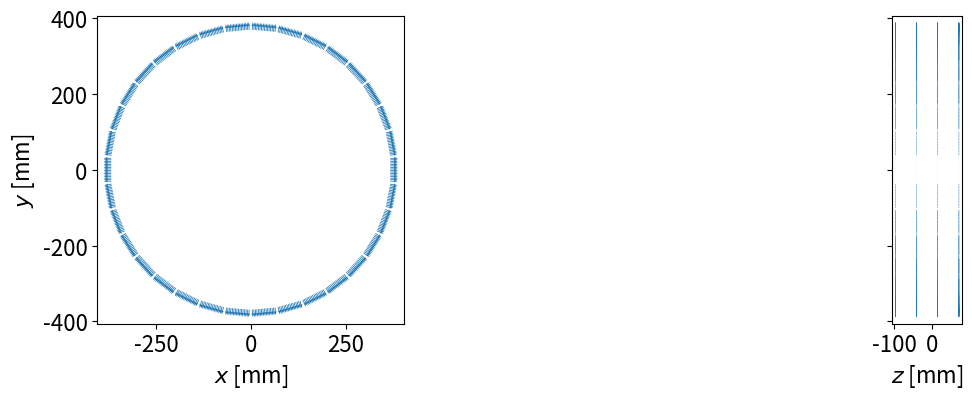

Source code (Python):
"""
Generate the binary LUT file for CASToR

Author: Martin Rädler
"""
# Python libraries
import sys
import numpy as np
import matplotlib.pyplot as plt


def main():
    # In CASToR, the lookup table (LUT) has a set floating point precision (FLTNB: float n bits) called FLTNBLUT
    # We need to choose the same here, that was set during the compilation of CASToR
    fltnblut = np.float32

    # For consistency, we also unify the integer type
    intnblut = np.int32

    # # Allocate the parameter lists
    # radius, axial_offset, delta_rings = [], [], []  # Global placement
    # n_rings, n_angles, n_lat, n_zed = [], [], [], []  # Number of elements
    # delta_rad, delta_lat, delta_zed = [], [], []  # Crystal spacing
    # depth, transaxial, axial = [], [], []  # Crystal dimensions

    # Todo: automize this, i.e. read the geometry parameters from the GATE macro
    """Scanner parameters"""
    # scanner_name = 'TB_J-PET_7th_gen'
    # description = 'Two rings with each 33 cm, and three rings with each 60 cm axial length.'

    # Brain insert
    (n_angles, radius,
     n_rings, delta_rings,
     n_submodule_lat, delta_submodule_lat,
     n_crystal_lat, delta_crystal_lat,
     n_crystal_zed, delta_crystal_zed,
     depth, transaxial, axial) = get_ge_discovery_mi_parameters(fltnblut, intnblut)

    scanner_name = 'GE_Discovery_MI'
    description = '...'

    generate_lut(fltnblut, intnblut,
                 n_angles, radius,
                 n_rings, delta_rings,
                 n_submodule_lat, delta_submodule_lat,
                 n_crystal_lat, delta_crystal_lat,
                 n_crystal_zed, delta_crystal_zed,
                 depth, transaxial, axial,
                 scanner_name, description)

    return 0


def get_ge_discovery_mi_parameters(fltnblut, intnblut):
    # Rsector
    n_angles = intnblut(34)
    radius = fltnblut(368.)  # [mm]

    # Module
    n_rings = intnblut(4)  # modules
    delta_rings = fltnblut(50.64)  # [mm]

    # Submodule
    n_submodule_lat = intnblut(4)
    delta_submodule_lat = fltnblut(16.125)  # [mm]

    # Crystal
    n_crystal_lat = intnblut(4)
    delta_crystal_lat = fltnblut(3.975)  # [mm]
    n_crystal_zed = intnblut(9)
    delta_crystal_zed = fltnblut(5.3155)  # [mm]

    # Size
    depth = fltnblut(25.)  # [mm]
    transaxial = fltnblut(3.95)  # [mm]
    axial = fltnblut(5.3)  # [mm]

    return (n_angles, radius,
            n_rings, delta_rings,
            n_submodule_lat, delta_submodule_lat,
            n_crystal_lat, delta_crystal_lat,
            n_crystal_zed, delta_crystal_zed,
            depth, transaxial, axial)


def generate_lut(fltnblut, intnblut,
                 n_angles, radius,
                 n_rings, delta_rings,
                 n_submodule_lat, delta_submodule_lat,
                 n_crystal_lat, delta_crystal_lat,
                 n_crystal_zed, delta_crystal_zed,
                 depth, transaxial, axial,
                 scanner_name, description):
    #
    n_elements = n_angles * n_rings * n_submodule_lat * n_crystal_lat * n_crystal_zed

    # Ring (module) centers
    ring_centers_zed = symmetric_grid(n_rings, dtype=fltnblut) * delta_rings
    submodule_centers_lat = symmetric_grid(n_submodule_lat, dtype=fltnblut) * delta_submodule_lat

    #
    crystal_centers_zed = symmetric_grid(n_crystal_zed, dtype=fltnblut) * delta_crystal_zed
    crystal_centers_lat = symmetric_grid(n_crystal_lat, dtype=fltnblut) * delta_crystal_lat

    # print(ring_centers_zed[1] + crystal_centers_zed)
    # sys.exit()

    #
    z_r, y_sm, z_c, y_c = np.meshgrid(ring_centers_zed, submodule_centers_lat,
                                      crystal_centers_zed, crystal_centers_lat, indexing='ij')

    # #
    # fig, ax = plt.subplots()
    # ax.scatter(z_r + z_c, y_sm + y_c, alpha=0.1)
    # # ax.scatter(z_r, y_sm, alpha=0.1)
    # # ax.scatter(z_c, y_c, alpha=0.1)
    # plt.show()

    zed = (z_r + z_c).ravel()
    lat = (y_sm + y_c).ravel()
    rad = radius * np.ones(zed.shape)

    phi = np.arange(n_angles, dtype=fltnblut) / n_angles * 2 * np.pi

    pos_x, pos_y, pos_z = [], [], []
    or_vx, or_vy, or_vz = [], [], []

    for ii in range(n_angles):
        pos_x.append(rad * np.cos(phi[ii]) - lat * np.sin(phi[ii]))
        pos_y.append(rad * np.sin(phi[ii]) + lat * np.cos(phi[ii]))
        pos_z.append(zed)

        or_vx.append(np.cos(phi[ii]) * np.ones(rad.shape, dtype=fltnblut))
        or_vy.append(np.sin(phi[ii]) * np.ones(rad.shape, dtype=fltnblut))
        or_vz.append(np.zeros(rad.shape, dtype=fltnblut))

    pos_x, pos_y, pos_z = np.concatenate(pos_x), np.concatenate(pos_y), np.concatenate(pos_z)
    or_vx, or_vy, or_vz = np.concatenate(or_vx), np.concatenate(or_vy), np.concatenate(or_vz)

    # Check the normalization (should be normalized to one)
    print(or_vx ** 2 + or_vy ** 2 + or_vz ** 2)

    # Allocate a numpy structured array
    d_type = np.dtype([('Posx', fltnblut), ('Posy', fltnblut), ('Posz', fltnblut),
                       ('OrVx', fltnblut), ('OrVy', fltnblut), ('OrVz', fltnblut)])
    lut = np.empty(n_elements, dtype=d_type)  # Use np.empty(n, dtype=dtype)

    # Write the data
    lut['Posx'], lut['Posy'], lut['Posz'] = pos_x, pos_y, pos_z
    lut['OrVx'], lut['OrVy'], lut['OrVz'] = or_vx, or_vy, or_vz

    # Visualization
    visualize_lut_entries(lut, np.array(n_elements))
    sys.exit()

    # Save as binary file
    # open(scanner_name + '.lut', 'wb').write(lut.tobytes())

    # Write the header file
    generate_hscan_file(scanner_name, description, lut.size, 1, np.array(n_elements, ndmin=1),
                        np.array(depth, ndmin=1), np.array(transaxial, ndmin=1), np.array(axial, ndmin=1))

    return 0


def symmetric_grid(n, dtype):
    return np.arange(n, dtype=dtype) - (n - 1) / 2


def generate_hscan_file(scanner_name, description, n_elements, n_layers, n_crystals_per_layer, depth, transaxial, axial):
    mandatory_fields = {'modality': 'PET',
                        'scanner name': scanner_name,
                        'description': description,
                        'number of elements': str(n_elements),
                        'number of layers': str(np.sum(n_layers)),
                        'voxels number transaxial': '256',
                        'voxels number axial': '256',
                        'field of view transaxial': '256.0  # [mm]',
                        'field of view axial': '256.0  # [mm]',
                        '\n# The following entries depend on the number of layers': '',
                        'number of crystals in layer': ",".join(map(str, n_crystals_per_layer)),
                        'crystals size depth': ",".join(map(str, depth)) + '  # [mm]',
                        'crystals size transaxial': ",".join(map(str, transaxial)) + '  # [mm]',
                        'crystals size axial': ",".join(map(str, axial)) + '  # [mm]',
                        'mean depth of interaction': ",".join(map(str, -np.ones(depth.size, dtype=int))),
                        'min angle difference': ",".join(map(str, np.zeros(depth.size, dtype=int)))}

    cdh_file = open(scanner_name + '.hscan', 'w')
    for key, value in mandatory_fields.items():
        cdh_file.write(key + ': ' + value + '\n')
    cdh_file.close()

    return 0


def visualize_lut_entries(lut, n_elements_per_layer):
    plt.rcParams.update({'font.size': 16})
    colors = np.array(plt.rcParams['axes.prop_cycle'].by_key()['color'])
    colors = np.repeat(colors, 2)  #
    fig, (ax0, ax1) = plt.subplots(1, 2, figsize=(16, 4), width_ratios=(1, 2.5), sharey=True)

    s = np.insert(np.cumsum(n_elements_per_layer), 0, 0)
    for ii in range(n_elements_per_layer.size):
        pos_x, pos_y, pos_z = lut['Posx'][s[ii]:s[ii + 1]], lut['Posy'][s[ii]:s[ii + 1]], lut['Posz'][s[ii]:s[ii + 1]]
        or_vx, or_vy, or_vz = lut['OrVx'][s[ii]:s[ii + 1]], lut['OrVy'][s[ii]:s[ii + 1]], lut['OrVz'][s[ii]:s[ii + 1]]

        z_slices, idx = np.unique(pos_z, return_inverse=True)

        # In the x-y plane, only plot the first slice
        ax0.quiver(pos_x[idx == 0], pos_y[idx == 0],
                   or_vx[idx == 0], or_vy[idx == 0], angles='xy', scale_units='xy', scale=1 / 20, color=colors[ii])

        # In the y-z plane, plot every 10-th slice
        for jj in range(0, z_slices.size, 10):
            ax1.quiver(pos_z[idx == jj], pos_y[idx == jj],
                       or_vz[idx == jj], or_vy[idx == jj], angles='xy', scale_units='xy', scale=1 / 20, color=colors[ii])

    ax0.set_aspect(1)
    ax1.set_aspect(1)

    ax0.set_xlabel(r'$x$ [mm]')
    ax0.set_ylabel(r'$y$ [mm]')

    ax1.set_xlabel(r'$z$ [mm]')
    # ax1.set_ylabel(r'$y$ [mm]')

    plt.show()

    return 0


if __name__ == "__main__":
    main()
